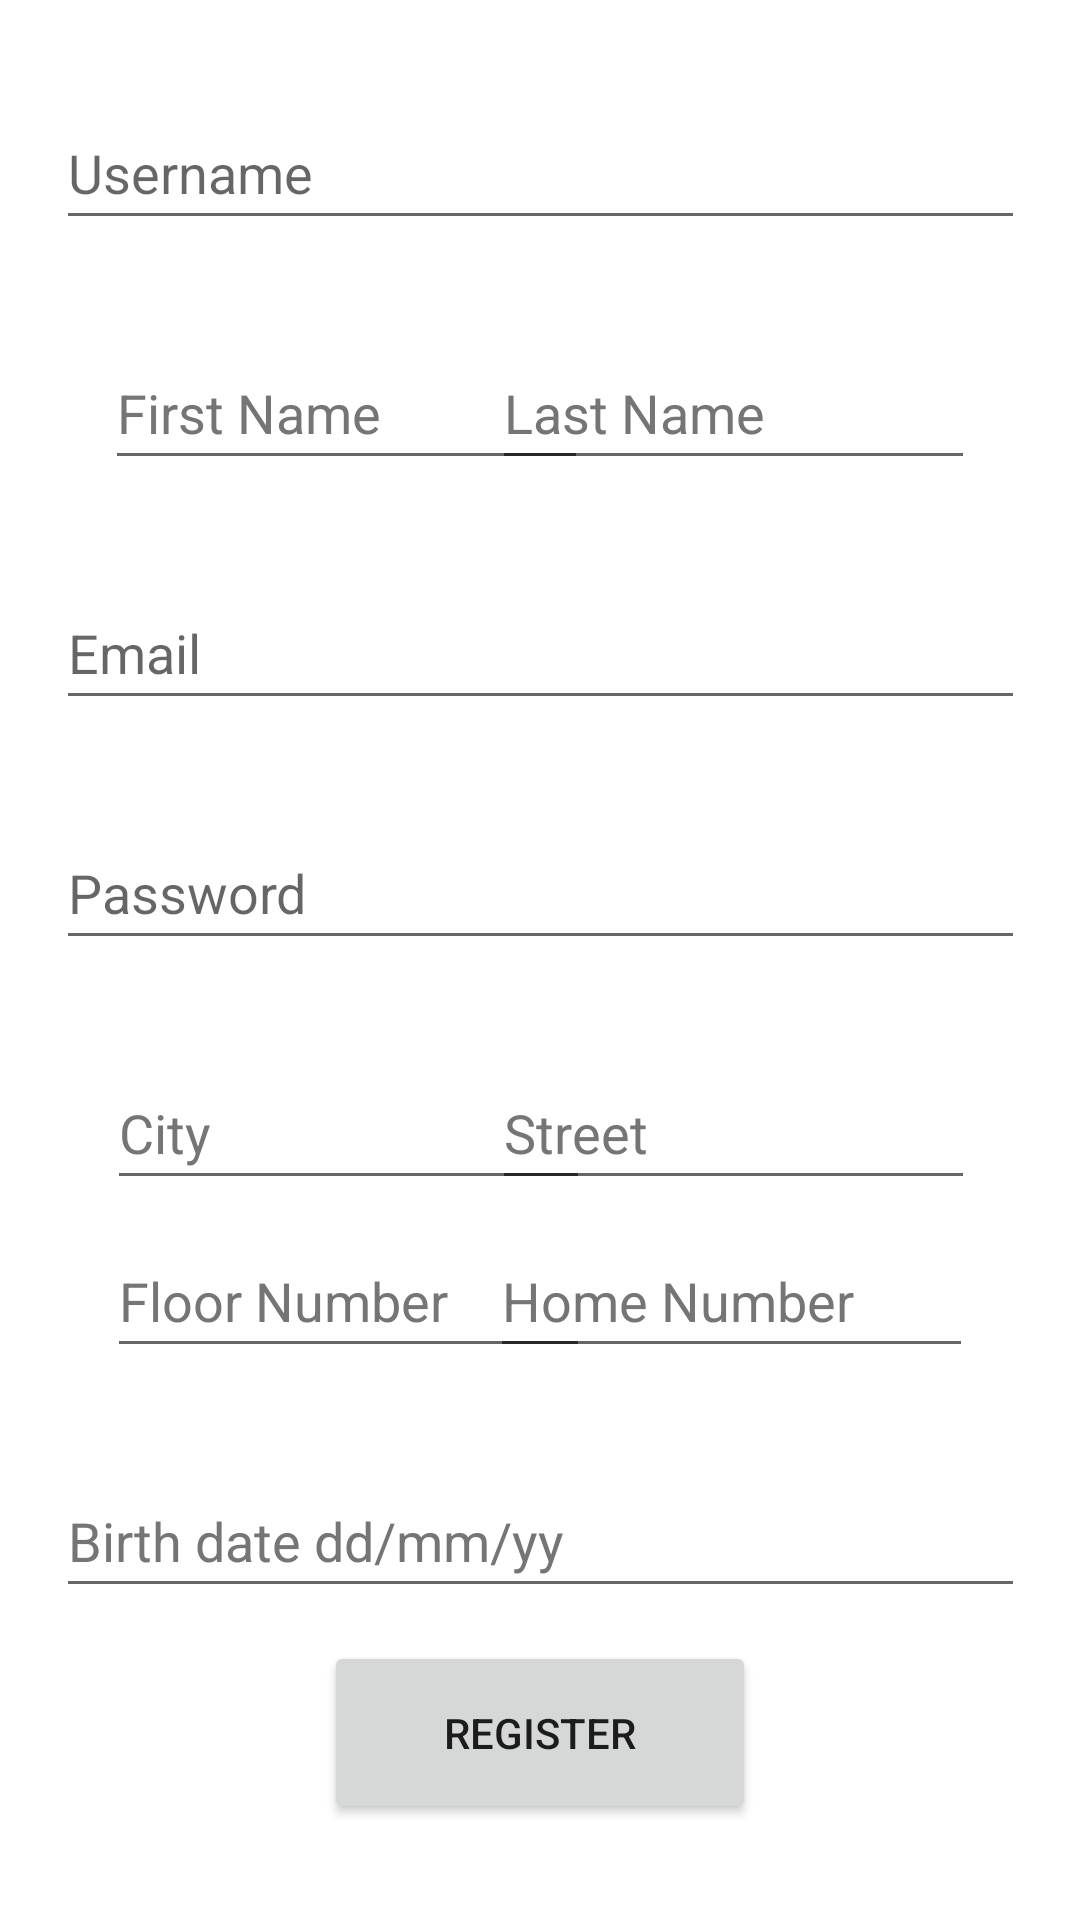

Reconstruct the res/layout file that produces this screen, plus the resources it refers to.
<!-- AndroidManifest.xml: application theme Theme.Yopo -->
<!-- res/layout/user_register_layout.xml -->
<?xml version="1.0" encoding="utf-8"?>
<androidx.constraintlayout.widget.ConstraintLayout xmlns:android="http://schemas.android.com/apk/res/android"
    xmlns:app="http://schemas.android.com/apk/res-auto"
    xmlns:tools="http://schemas.android.com/tools"
    android:layout_width="match_parent"
    android:layout_height="match_parent">

    <com.google.android.material.textfield.TextInputEditText
        android:id="@+id/city"
        android:layout_width="161dp"
        android:layout_height="48dp"
        android:layout_marginTop="32dp"
        android:hint="@string/city_field"
        android:textColorHint="#757575"
        app:layout_constraintEnd_toEndOf="parent"
        app:layout_constraintHorizontal_bias="0.18"
        app:layout_constraintStart_toStartOf="parent"
        app:layout_constraintTop_toBottomOf="@+id/password" />

    <com.google.android.material.textfield.TextInputEditText
        android:id="@+id/home_number"
        android:layout_width="161dp"
        android:layout_height="48dp"
        android:layout_marginTop="8dp"
        android:hint="@string/home_number"
        android:textColorHint="#757575"
        app:layout_constraintEnd_toEndOf="parent"
        app:layout_constraintHorizontal_bias="0.82"
        app:layout_constraintStart_toStartOf="parent"
        app:layout_constraintTop_toBottomOf="@+id/Street" />

    <com.google.android.material.textfield.TextInputEditText
        android:id="@+id/floor_number"
        android:layout_width="161dp"
        android:layout_height="48dp"
        android:layout_marginTop="8dp"
        android:hint="@string/floor_number"
        android:textColorHint="#757575"
        app:layout_constraintEnd_toEndOf="parent"
        app:layout_constraintHorizontal_bias="0.18"
        app:layout_constraintStart_toStartOf="parent"
        app:layout_constraintTop_toBottomOf="@+id/Street" />

    <com.google.android.material.textfield.TextInputEditText
        android:id="@+id/Street"
        android:layout_width="161dp"
        android:layout_height="48dp"
        android:layout_marginTop="32dp"
        android:hint="@string/street_field"
        android:textColorHint="#757575"
        app:layout_constraintEnd_toEndOf="parent"
        app:layout_constraintHorizontal_bias="0.824"
        app:layout_constraintStart_toStartOf="parent"
        app:layout_constraintTop_toBottomOf="@+id/password" />

    <com.google.android.material.textfield.TextInputEditText
        android:id="@+id/last_name"
        android:layout_width="161dp"
        android:layout_height="48dp"
        android:layout_marginTop="32dp"
        android:hint="@string/last_name"
        android:textColorHint="#757575"
        app:layout_constraintEnd_toEndOf="parent"
        app:layout_constraintHorizontal_bias="0.824"
        app:layout_constraintStart_toStartOf="parent"
        app:layout_constraintTop_toBottomOf="@+id/username" />

    <com.google.android.material.textfield.TextInputEditText
        android:id="@+id/first_name"
        android:layout_width="161dp"
        android:layout_height="48dp"
        android:layout_marginTop="32dp"
        android:hint="@string/first_name"
        android:textColorHint="#757575"
        app:layout_constraintEnd_toEndOf="parent"
        app:layout_constraintHorizontal_bias="0.176"
        app:layout_constraintStart_toStartOf="parent"
        app:layout_constraintTop_toBottomOf="@+id/username" />

    <com.google.android.material.textfield.TextInputEditText
        android:id="@+id/username"
        android:layout_width="323dp"
        android:layout_height="48dp"
        android:layout_marginTop="32dp"
        android:hint="@string/username"
        app:layout_constraintEnd_toEndOf="parent"
        app:layout_constraintStart_toStartOf="parent"
        app:layout_constraintTop_toTopOf="parent" />

    <EditText
        android:id="@+id/email"
        android:layout_width="323dp"
        android:layout_height="48dp"
        android:layout_marginTop="32dp"
        android:autofillHints=""
        android:ems="10"
        android:hint="@string/email"
        android:inputType="textEmailAddress"
        app:layout_constraintEnd_toEndOf="parent"
        app:layout_constraintStart_toStartOf="parent"
        app:layout_constraintTop_toBottomOf="@+id/last_name" />

    <Button
        android:id="@+id/register_button"
        android:layout_width="144dp"
        android:layout_height="61dp"
        android:layout_marginBottom="32dp"
        android:text="@string/register_button"
        app:layout_constraintBottom_toBottomOf="parent"
        app:layout_constraintEnd_toEndOf="parent"
        app:layout_constraintStart_toStartOf="parent" />

    <EditText
        android:id="@+id/password"
        android:layout_width="323dp"
        android:layout_height="wrap_content"
        android:layout_marginTop="32dp"
        android:ems="10"
        android:hint="@string/password"
        android:inputType="textPassword"
        android:minHeight="48dp"
        app:layout_constraintEnd_toEndOf="parent"
        app:layout_constraintStart_toStartOf="parent"
        app:layout_constraintTop_toBottomOf="@+id/email"
        android:autofillHints="" />

    <EditText
        android:id="@+id/birth_date_field"
        android:layout_width="323dp"
        android:layout_height="48dp"
        android:layout_marginTop="32dp"
        android:autofillHints=""
        android:ems="10"
        android:hint="@string/birth_date"
        android:inputType="date"
        android:textColorHint="#757575"
        app:layout_constraintEnd_toEndOf="parent"
        app:layout_constraintStart_toStartOf="parent"
        app:layout_constraintTop_toBottomOf="@+id/home_number" />
</androidx.constraintlayout.widget.ConstraintLayout>
<!-- resources referenced by this layout -->
<resources>
  <string name="birth_date">Birth date dd/mm/yy</string>
  <string name="city_field">City</string>
  <string name="email">Email</string>
  <string name="first_name">First Name</string>
  <string name="floor_number">Floor Number</string>
  <string name="home_number">Home Number</string>
  <string name="last_name">Last Name</string>
  <string name="password">Password</string>
  <string name="register_button">Register</string>
  <string name="street_field">Street</string>
  <string name="username">Username</string>
  <style name="Theme.Yopo" parent="Theme.MaterialComponents.DayNight.DarkActionBar">
          
          <item name="colorPrimary">@color/title_color</item>
          <item name="colorPrimaryVariant">@color/title_color</item>
          <item name="colorOnPrimary">@color/white</item>
          
          <item name="colorSecondary">@color/teal_200</item>
          <item name="colorSecondaryVariant">@color/teal_700</item>
          <item name="colorOnSecondary">@color/black</item>
          
          <item name="android:statusBarColor">?attr/colorPrimaryVariant</item>
          
      </style>
  <color name="title_color">#02ACFB</color>
  <color name="white">#FFFFFFFF</color>
  <color name="teal_200">#FF03DAC5</color>
  <color name="teal_700">#FF018786</color>
  <color name="black">#FF000000</color>
</resources>
